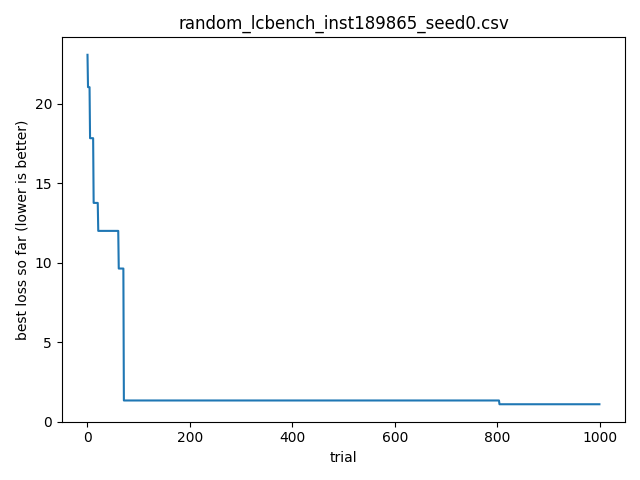

Source data for this figure (header and first rows):
timestamp, optimizer, bench, instance, seed, trial_id, score, cfg_json, out_json
2026-04-16T00:24:48.532405, random, lcbench, 189865, 0, 0, 23.07, {"OpenML_task_id": "168910", "batch_size…, {"time": 23.07305145263672, "val_accurac…
2026-04-16T00:24:48.532405, random, lcbench, 189865, 0, 1, 21.04, {"OpenML_task_id": "167184", "batch_size…, {"time": 21.03852081298828, "val_accurac…
2026-04-16T00:24:48.534434, random, lcbench, 189865, 0, 2, 37.37, {"OpenML_task_id": "34539", "batch_size"…, {"time": 37.37474060058594, "val_accurac…
2026-04-16T00:24:48.535639, random, lcbench, 189865, 0, 3, 46.35, {"OpenML_task_id": "189873", "batch_size…, {"time": 46.353736877441406, "val_accura…
2026-04-16T00:24:48.537619, random, lcbench, 189865, 0, 4, 41.46, {"OpenML_task_id": "167184", "batch_size…, {"time": 41.46193313598633, "val_accurac…
2026-04-16T00:24:48.538672, random, lcbench, 189865, 0, 5, 17.83, {"OpenML_task_id": "167190", "batch_size…, {"time": 17.828449249267578, "val_accura…
2026-04-16T00:24:48.540613, random, lcbench, 189865, 0, 6, 127.5, {"OpenML_task_id": "167184", "batch_size…, {"time": 127.4673080444336, "val_accurac…
2026-04-16T00:24:48.541959, random, lcbench, 189865, 0, 7, 233, {"OpenML_task_id": "189908", "batch_size…, {"time": 233.00082397460938, "val_accura…
2026-04-16T00:24:48.541959, random, lcbench, 189865, 0, 8, 35.49, {"OpenML_task_id": "168335", "batch_size…, {"time": 35.48802185058594, "val_accurac…
2026-04-16T00:24:48.541959, random, lcbench, 189865, 0, 9, 27.41, {"OpenML_task_id": "167200", "batch_size…, {"time": 27.411251068115234, "val_accura…
2026-04-16T00:24:48.546167, random, lcbench, 189865, 0, 10, 66.28, {"OpenML_task_id": "7593", "batch_size":…, {"time": 66.284912109375, "val_accuracy"…
2026-04-16T00:24:48.548759, random, lcbench, 189865, 0, 11, 48.44, {"OpenML_task_id": "168908", "batch_size…, {"time": 48.4356803894043, "val_accuracy…
2026-04-16T00:24:48.548759, random, lcbench, 189865, 0, 12, 13.76, {"OpenML_task_id": "167201", "batch_size…, {"time": 13.757988929748535, "val_accura…
2026-04-16T00:24:48.550946, random, lcbench, 189865, 0, 13, 88.89, {"OpenML_task_id": "167161", "batch_size…, {"time": 88.8920669555664, "val_accuracy…
2026-04-16T00:24:48.552139, random, lcbench, 189865, 0, 14, 91.65, {"OpenML_task_id": "189906", "batch_size…, {"time": 91.65032958984375, "val_accurac…
2026-04-16T00:24:48.552139, random, lcbench, 189865, 0, 15, 42.92, {"OpenML_task_id": "168330", "batch_size…, {"time": 42.92333984375, "val_accuracy":…
2026-04-16T00:24:48.554202, random, lcbench, 189865, 0, 16, 287.3, {"OpenML_task_id": "189862", "batch_size…, {"time": 287.3001403808594, "val_accurac…
2026-04-16T00:24:48.555873, random, lcbench, 189865, 0, 17, 84.13, {"OpenML_task_id": "7593", "batch_size":…, {"time": 84.12715911865234, "val_accurac…
2026-04-16T00:24:48.555873, random, lcbench, 189865, 0, 18, 70.31, {"OpenML_task_id": "168868", "batch_size…, {"time": 70.31492614746094, "val_accurac…
2026-04-16T00:24:48.555873, random, lcbench, 189865, 0, 19, 97.19, {"OpenML_task_id": "168910", "batch_size…, {"time": 97.19474029541016, "val_accurac…
2026-04-16T00:24:48.558974, random, lcbench, 189865, 0, 20, 373.5, {"OpenML_task_id": "7593", "batch_size":…, {"time": 373.510498046875, "val_accuracy…
2026-04-16T00:24:48.558974, random, lcbench, 189865, 0, 21, 12, {"OpenML_task_id": "189354", "batch_size…, {"time": 11.998167037963867, "val_accura…
2026-04-16T00:24:48.561338, random, lcbench, 189865, 0, 22, 31.9, {"OpenML_task_id": "168329", "batch_size…, {"time": 31.90005111694336, "val_accurac…
2026-04-16T00:24:48.563440, random, lcbench, 189865, 0, 23, 45.73, {"OpenML_task_id": "3945", "batch_size":…, {"time": 45.73180389404297, "val_accurac…
2026-04-16T00:24:48.563440, random, lcbench, 189865, 0, 24, 88.2, {"OpenML_task_id": "3945", "batch_size":…, {"time": 88.2018051147461, "val_accuracy…
2026-04-16T00:24:48.567470, random, lcbench, 189865, 0, 25, 52.74, {"OpenML_task_id": "167190", "batch_size…, {"time": 52.743202209472656, "val_accura…
2026-04-16T00:24:48.570018, random, lcbench, 189865, 0, 26, 41.41, {"OpenML_task_id": "189905", "batch_size…, {"time": 41.41173553466797, "val_accurac…
2026-04-16T00:24:48.570018, random, lcbench, 189865, 0, 27, 33.66, {"OpenML_task_id": "146212", "batch_size…, {"time": 33.6612663269043, "val_accuracy…
2026-04-16T00:24:48.570018, random, lcbench, 189865, 0, 28, 25.72, {"OpenML_task_id": "167152", "batch_size…, {"time": 25.719757080078125, "val_accura…
2026-04-16T00:24:48.618166, random, lcbench, 189865, 0, 29, 44.62, {"OpenML_task_id": "126026", "batch_size…, {"time": 44.619014739990234, "val_accura…
2026-04-16T00:24:48.660356, random, lcbench, 189865, 0, 30, 62.85, {"OpenML_task_id": "167161", "batch_size…, {"time": 62.85311508178711, "val_accurac…
2026-04-16T00:24:48.662872, random, lcbench, 189865, 0, 31, 19.92, {"OpenML_task_id": "167201", "batch_size…, {"time": 19.91736602783203, "val_accurac…
2026-04-16T00:24:48.664877, random, lcbench, 189865, 0, 32, 16.82, {"OpenML_task_id": "126026", "batch_size…, {"time": 16.818851470947266, "val_accura…
2026-04-16T00:24:48.664877, random, lcbench, 189865, 0, 33, 32.75, {"OpenML_task_id": "167149", "batch_size…, {"time": 32.74649429321289, "val_accurac…
2026-04-16T00:24:48.675629, random, lcbench, 189865, 0, 34, 26.76, {"OpenML_task_id": "167201", "batch_size…, {"time": 26.755847930908203, "val_accura…
2026-04-16T00:24:48.685133, random, lcbench, 189865, 0, 35, 14.67, {"OpenML_task_id": "189873", "batch_size…, {"time": 14.66997241973877, "val_accurac…
2026-04-16T00:24:48.685133, random, lcbench, 189865, 0, 36, 20.42, {"OpenML_task_id": "168329", "batch_size…, {"time": 20.42076873779297, "val_accurac…
2026-04-16T00:24:48.685133, random, lcbench, 189865, 0, 37, 117.1, {"OpenML_task_id": "168910", "batch_size…, {"time": 117.05339813232422, "val_accura…
2026-04-16T00:24:48.685133, random, lcbench, 189865, 0, 38, 30.87, {"OpenML_task_id": "34539", "batch_size"…, {"time": 30.872325897216797, "val_accura…
2026-04-16T00:24:48.685133, random, lcbench, 189865, 0, 39, 33.63, {"OpenML_task_id": "189908", "batch_size…, {"time": 33.634769439697266, "val_accura…
2026-04-16T00:24:48.690303, random, lcbench, 189865, 0, 40, 61.18, {"OpenML_task_id": "167161", "batch_size…, {"time": 61.17974853515625, "val_accurac…
2026-04-16T00:24:48.690303, random, lcbench, 189865, 0, 41, 77.43, {"OpenML_task_id": "189354", "batch_size…, {"time": 77.43370056152344, "val_accurac…
2026-04-16T00:24:48.692312, random, lcbench, 189865, 0, 42, 16.29, {"OpenML_task_id": "168329", "batch_size…, {"time": 16.293136596679688, "val_accura…
2026-04-16T00:24:48.693465, random, lcbench, 189865, 0, 43, 21.31, {"OpenML_task_id": "168331", "batch_size…, {"time": 21.30904769897461, "val_accurac…
2026-04-16T00:24:48.696004, random, lcbench, 189865, 0, 44, 42.36, {"OpenML_task_id": "189909", "batch_size…, {"time": 42.3599739074707, "val_accuracy…
2026-04-16T00:24:48.696004, random, lcbench, 189865, 0, 45, 38.42, {"OpenML_task_id": "7593", "batch_size":…, {"time": 38.416412353515625, "val_accura…
2026-04-16T00:24:48.696004, random, lcbench, 189865, 0, 46, 28.31, {"OpenML_task_id": "167168", "batch_size…, {"time": 28.314868927001953, "val_accura…
2026-04-16T00:24:48.699817, random, lcbench, 189865, 0, 47, 183.5, {"OpenML_task_id": "189866", "batch_size…, {"time": 183.46087646484375, "val_accura…
2026-04-16T00:24:48.700955, random, lcbench, 189865, 0, 48, 55.97, {"OpenML_task_id": "168335", "batch_size…, {"time": 55.97279357910156, "val_accurac…
2026-04-16T00:24:48.701964, random, lcbench, 189865, 0, 49, 62.92, {"OpenML_task_id": "167161", "batch_size…, {"time": 62.917259216308594, "val_accura…
2026-04-16T00:24:48.703545, random, lcbench, 189865, 0, 50, 96.45, {"OpenML_task_id": "189909", "batch_size…, {"time": 96.45427703857422, "val_accurac…
2026-04-16T00:24:48.703545, random, lcbench, 189865, 0, 51, 28.98, {"OpenML_task_id": "168335", "batch_size…, {"time": 28.975845336914062, "val_accura…
2026-04-16T00:24:48.703545, random, lcbench, 189865, 0, 52, 120.7, {"OpenML_task_id": "189866", "batch_size…, {"time": 120.69854736328125, "val_accura…
2026-04-16T00:24:48.703545, random, lcbench, 189865, 0, 53, 45.9, {"OpenML_task_id": "167168", "batch_size…, {"time": 45.903324127197266, "val_accura…
2026-04-16T00:24:48.707242, random, lcbench, 189865, 0, 54, 39.68, {"OpenML_task_id": "189866", "batch_size…, {"time": 39.68119430541992, "val_accurac…
2026-04-16T00:24:48.709193, random, lcbench, 189865, 0, 55, 62.66, {"OpenML_task_id": "167152", "batch_size…, {"time": 62.6634635925293, "val_accuracy…
2026-04-16T00:24:48.710446, random, lcbench, 189865, 0, 56, 37.97, {"OpenML_task_id": "168868", "batch_size…, {"time": 37.97157669067383, "val_accurac…
2026-04-16T00:24:48.712860, random, lcbench, 189865, 0, 57, 29.99, {"OpenML_task_id": "189908", "batch_size…, {"time": 29.99380874633789, "val_accurac…
2026-04-16T00:24:48.715654, random, lcbench, 189865, 0, 58, 47.11, {"OpenML_task_id": "189865", "batch_size…, {"time": 47.112327575683594, "val_accura…
2026-04-16T00:24:48.715654, random, lcbench, 189865, 0, 59, 143.7, {"OpenML_task_id": "168335", "batch_size…, {"time": 143.72264099121094, "val_accura…
... 940 more rows
